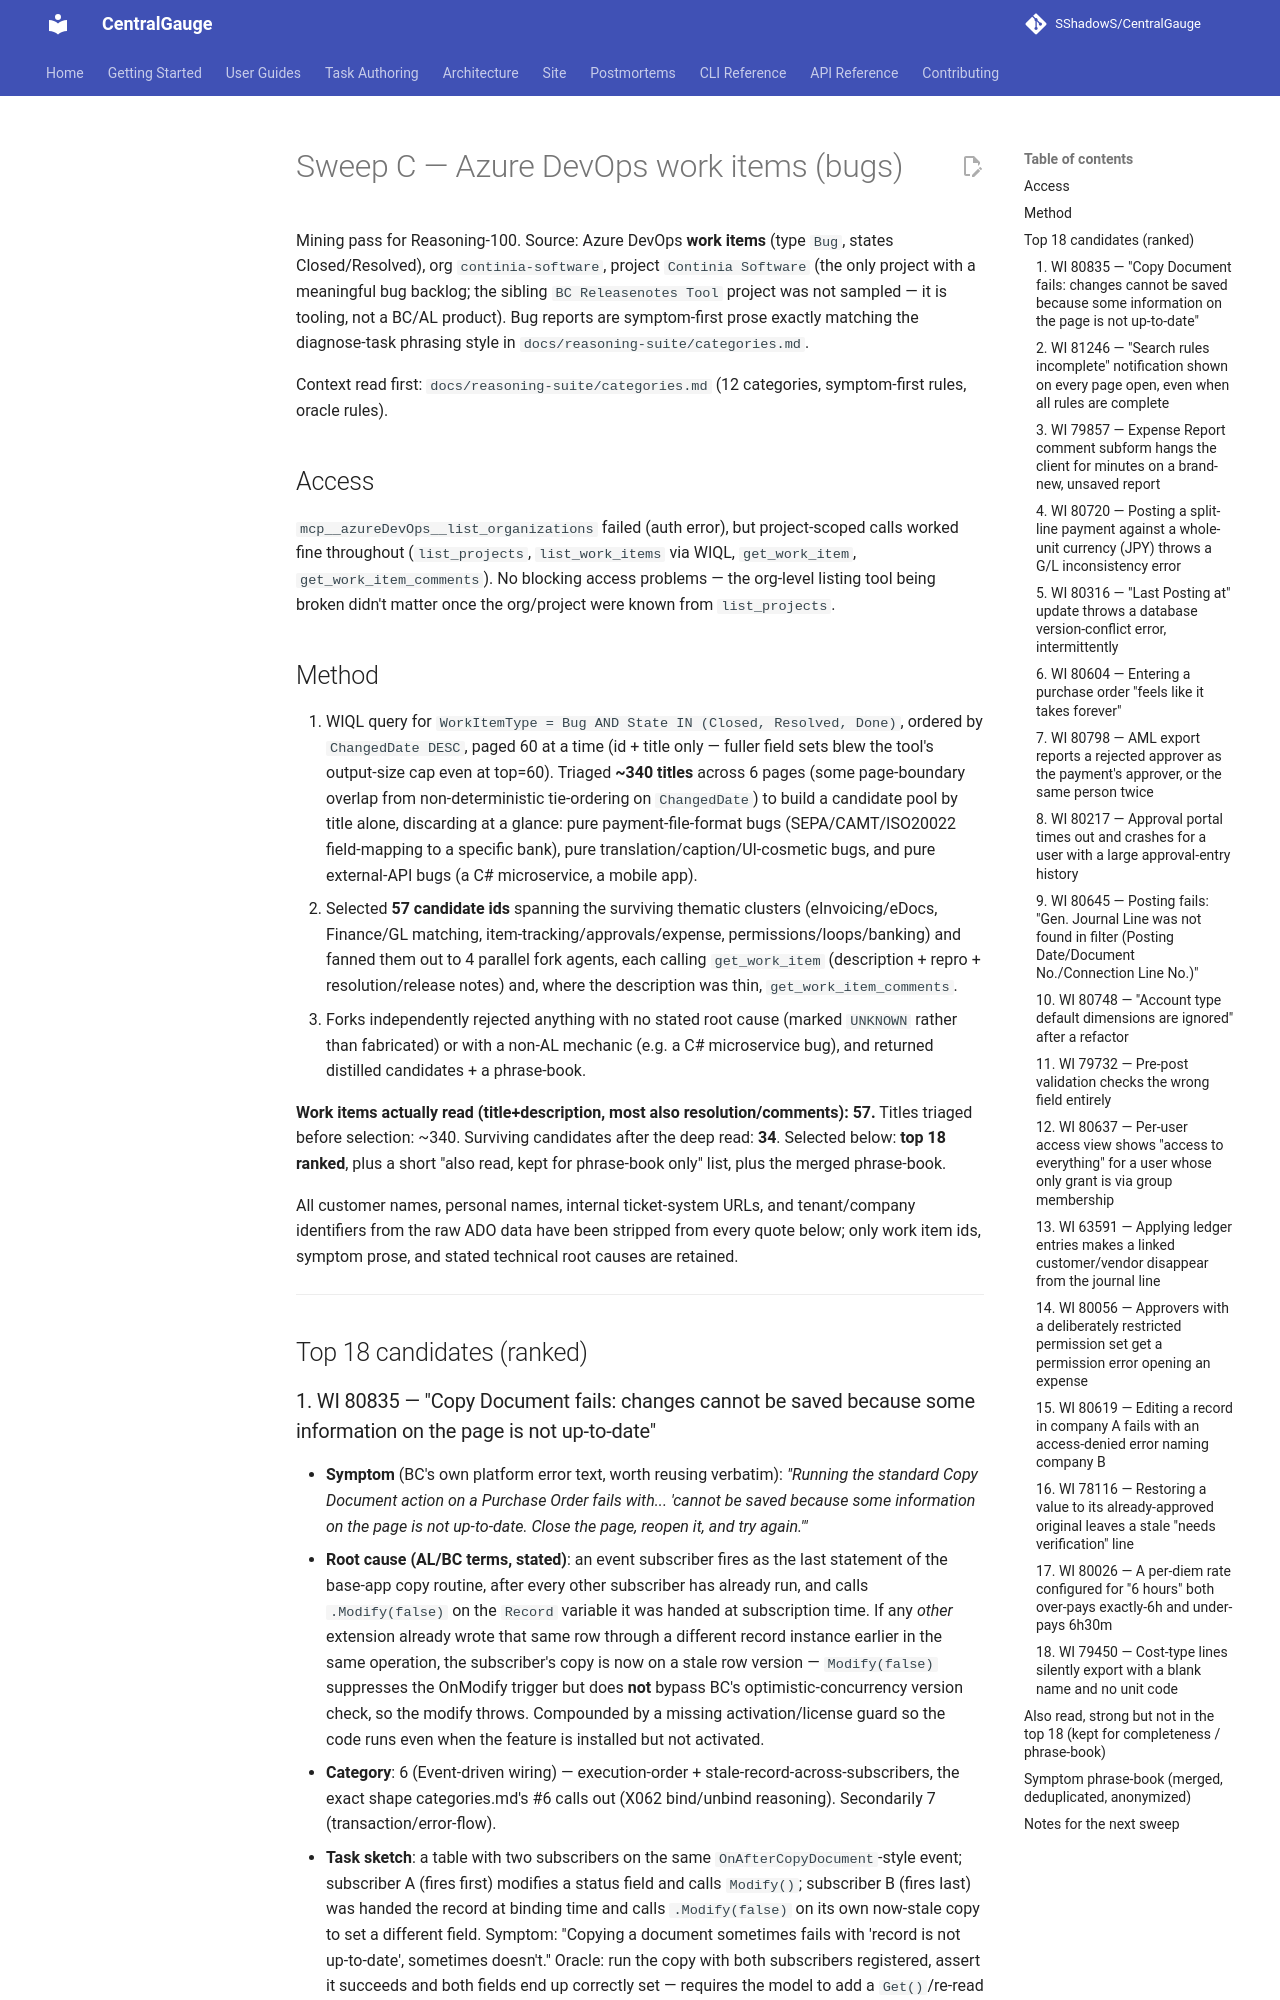

repository: SShadowS/CentralGauge · page: reasoning-suite/sweeps/sweep-c-ado-workitems/index.html · generator: mkdocs

# Sweep C — Azure DevOps work items (bugs)

Mining pass for Reasoning-100. Source: Azure DevOps **work items** (type
`Bug`, states Closed/Resolved), org `continia-software`, project
`Continia Software` (the only project with a meaningful bug backlog; the
sibling `BC Releasenotes Tool` project was not sampled — it is tooling, not
a BC/AL product). Bug reports are symptom-first prose exactly matching the
diagnose-task phrasing style in `docs/reasoning-suite/categories.md`.

Context read first: `docs/reasoning-suite/categories.md` (12 categories,
symptom-first rules, oracle rules).

## Access

`mcp__azureDevOps__list_organizations` failed (auth error), but
project-scoped calls worked fine throughout (`list_projects`,
`list_work_items` via WIQL, `get_work_item`, `get_work_item_comments`).
No blocking access problems — the org-level listing tool being broken
didn't matter once the org/project were known from `list_projects`.

## Method

1. WIQL query for `WorkItemType = Bug AND State IN (Closed, Resolved, Done)`,
   ordered by `ChangedDate DESC`, paged 60 at a time (id + title only —
   fuller field sets blew the tool's output-size cap even at top=60).
   Triaged **~340 titles** across 6 pages (some page-boundary overlap from
   non-deterministic tie-ordering on `ChangedDate`) to build a candidate
   pool by title alone, discarding at a glance: pure payment-file-format
   bugs (SEPA/CAMT/ISO20022 field-mapping to a specific bank), pure
   translation/caption/UI-cosmetic bugs, and pure external-API bugs (a C#
   microservice, a mobile app).
2. Selected **57 candidate ids** spanning the surviving thematic clusters
   (eInvoicing/eDocs, Finance/GL matching, item-tracking/approvals/expense,
   permissions/loops/banking) and fanned them out to 4 parallel fork agents,
   each calling `get_work_item` (description + repro + resolution/release
   notes) and, where the description was thin, `get_work_item_comments`.
3. Forks independently rejected anything with no stated root cause (marked
   `UNKNOWN` rather than fabricated) or with a non-AL mechanic (e.g. a C#
   microservice bug), and returned distilled candidates + a phrase-book.

**Work items actually read (title+description, most also
resolution/comments): 57.** Titles triaged before selection: ~340.
Surviving candidates after the deep read: **34**. Selected below: **top 18
ranked**, plus a short "also read, kept for phrase-book only" list, plus
the merged phrase-book.

All customer names, personal names, internal ticket-system URLs, and
tenant/company identifiers from the raw ADO data have been stripped from
every quote below; only work item ids, symptom prose, and stated
technical root causes are retained.

---

## Top 18 candidates (ranked)
